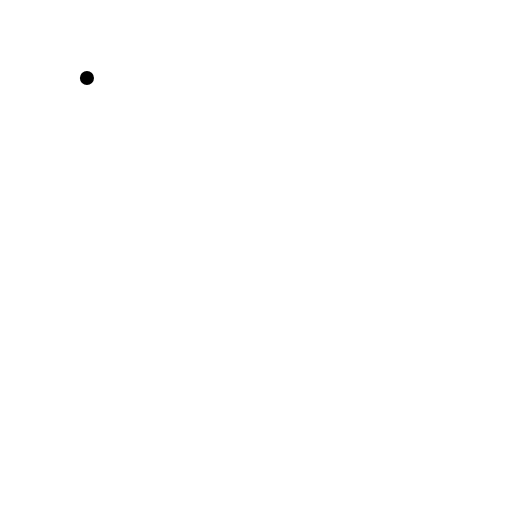
t = 0.00 s
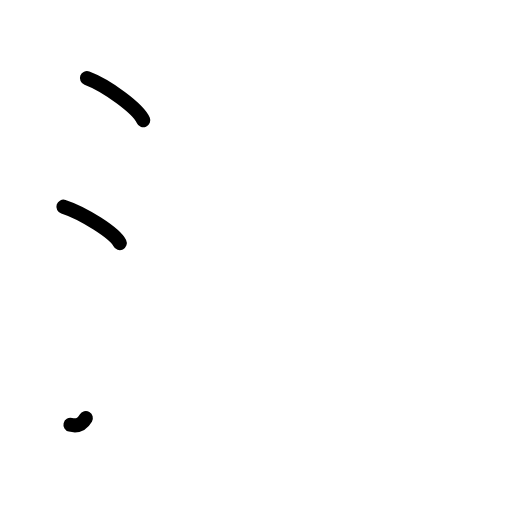
t = 2.40 s
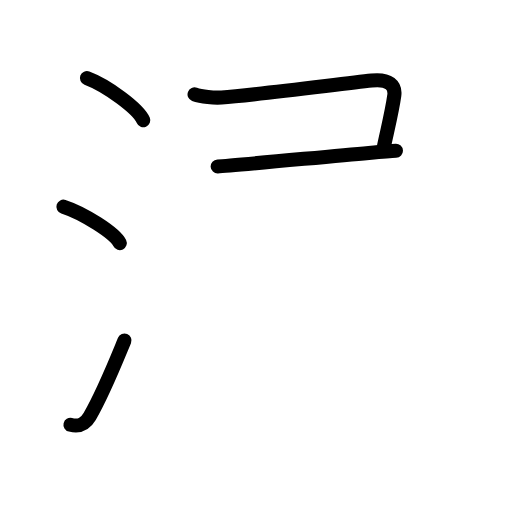
t = 4.80 s
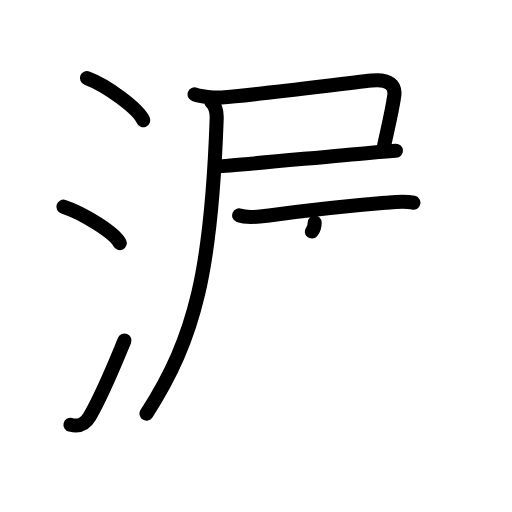
t = 7.20 s
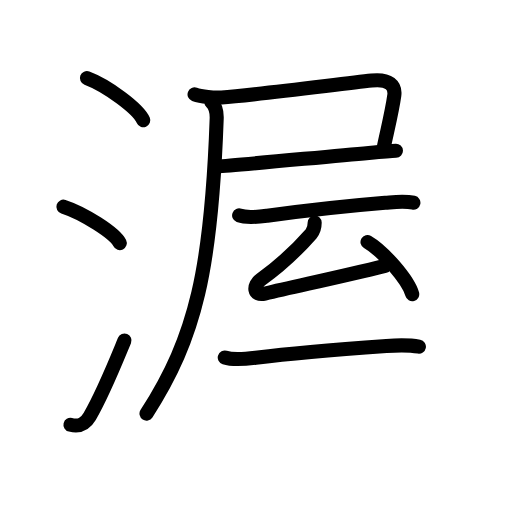
t = 9.60 s
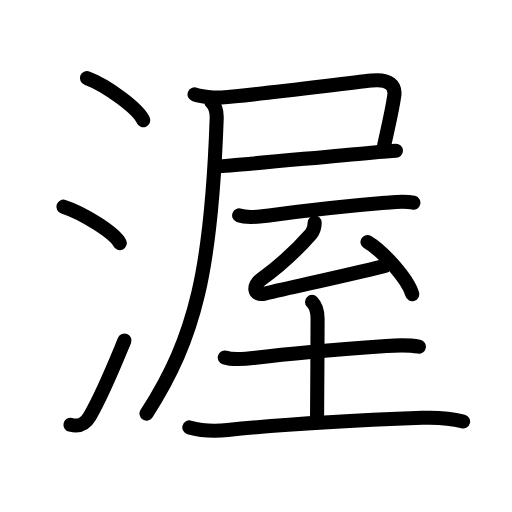
t = 12.00 s

The animated SVG that drew these frames (rendered in a browser with its animation timeline set to each time). Animation: 39 SMIL elements (animate=39); one cycle of 12.00 s.

<?xml version="1.0" encoding="UTF-8"?>
<!--
AniKanjiVG is licensed by CC-BY-SA Paul C. Sommerhoff (https://bitbucket.org/sommerhoff/anikanjivg).
AniKanjiVG uses KanjiVG which is licensed by CC-BY-SA Ulrich Apel (http://kanjivg.tagaini.net).
See also http://creativecommons.org/licenses/by-sa/3.0/
-->
<svg xmlns:kvg='http://kanjivg.tagaini.net' xmlns='http://www.w3.org/2000/svg' width='109' height='109' viewBox='0 0 109 109' style='fill:none;stroke:#000000;stroke-width:3;stroke-linecap:round;stroke-linejoin:round;' id="kvg:kanji_06e25"><g id="kvg:06e25" kvg:element="渥"><g id="kvg:06e25-g1" kvg:element="氵" kvg:variant="true" kvg:original="水" kvg:position="left" kvg:radical="general"><path id="kvg:06e25-s1" kvg:type="㇔" d="M18.51,16.62c4.23,1.58,10.93,6.5,11.99,8.97"><animate attributeName="d" begin="0.0s" dur="1.0s" from="M18.51,16.62C18.51,16.62,18.51,16.62,18.51,16.62" to="M18.51,16.62c4.23,1.58,10.93,6.5,11.99,8.97" />
</path>
<path id="kvg:06e25-s2" kvg:type="㇔" d="M13.5,44c4.24,1.37,10.94,5.62,12,7.75"><animate attributeName="d" begin="1.0s" dur="1.0s" from="M13.5,44C13.5,44,13.5,44,13.5,44" to="M13.5,44c4.24,1.37,10.94,5.62,12,7.75" />
<animate attributeName="d" begin="0s" dur="1.0s" from="M-100,-100" to="M-100,-100" />
</path>
<path id="kvg:06e25-s3" kvg:type="㇀" d="M15,90.43c1.88,0.45,3.12-0.1,4.09-1.76c2.81-4.84,4.86-10,7.41-16.17"><animate attributeName="d" begin="2.0s" dur="0.5s" from="M15,90.43C15,90.43,15,90.43,15,90.43" to="M15,90.43c1.88,0.45,3.12-0.1,4.09-1.76" />
<animate attributeName="d" begin="2.5s" dur="0.5s" from="M15,90.43c1.88,0.45,3.12-0.1,4.09-1.76c0,0,0,0,0,0,0" to="M15,90.43c1.88,0.45,3.12-0.1,4.09-1.76c2.81-4.84,4.86-10,7.41-16.17" />
<animate attributeName="d" begin="0s" dur="2.0s" from="M-100,-100" to="M-100,-100" />
</path>
</g>
<g id="kvg:06e25-g2" kvg:element="屋" kvg:position="right" kvg:phon="屋"><g id="kvg:06e25-g3" kvg:element="尸" kvg:position="tare"><path id="kvg:06e25-s4" kvg:type="㇕c" d="M41.42,20.09c1.44,0.54,4.22,0.77,5.75,0.66c7.08-0.52,24.88-2.83,31.96-3.6c3.76-0.41,5.1,1.12,4.81,3.2c-0.44,3.15-1.19,6.15-2.16,10.62"><animate attributeName="d" begin="3.0s" dur="0.25s" from="M41.42,20.09C41.42,20.09,41.42,20.09,41.42,20.09" to="M41.42,20.09c1.44,0.54,4.22,0.77,5.75,0.66" />
<animate attributeName="d" begin="3.25s" dur="0.25s" from="M41.42,20.09c1.44,0.54,4.22,0.77,5.75,0.66c0,0,0,0,0,0,0" to="M41.42,20.09c1.44,0.54,4.22,0.77,5.75,0.66c7.08-0.52,24.88-2.83,31.96-3.6" />
<animate attributeName="d" begin="3.5s" dur="0.25s" from="M41.42,20.09c1.44,0.54,4.22,0.77,5.75,0.66c7.08-0.52,24.88-2.83,31.96-3.6c0,0,0,0,0,0,0" to="M41.42,20.09c1.44,0.54,4.22,0.77,5.75,0.66c7.08-0.52,24.88-2.83,31.96-3.6c3.76-0.41,5.1,1.12,4.81,3.2" />
<animate attributeName="d" begin="3.75s" dur="0.25s" from="M41.42,20.09c1.44,0.54,4.22,0.77,5.75,0.66c7.08-0.52,24.88-2.83,31.96-3.6c3.76-0.41,5.1,1.12,4.81,3.2c0,0,0,0,0,0,0" to="M41.42,20.09c1.44,0.54,4.22,0.77,5.75,0.66c7.08-0.52,24.88-2.83,31.96-3.6c3.76-0.41,5.1,1.12,4.81,3.2c-0.44,3.15-1.19,6.15-2.16,10.62" />
<animate attributeName="d" begin="0s" dur="3.0s" from="M-100,-100" to="M-100,-100" />
</path>
<path id="kvg:06e25-s5" kvg:type="㇐b" d="M46.34,35.43c3.24-0.14,22.11-2,32.17-2.88c2.76-0.24,4.86-0.41,5.78-0.45"><animate attributeName="d" begin="4.0s" dur="0.5s" from="M46.34,35.43C46.34,35.43,46.34,35.43,46.34,35.43" to="M46.34,35.43c3.24-0.14,22.11-2,32.17-2.88" />
<animate attributeName="d" begin="4.5s" dur="0.5s" from="M46.34,35.43c3.24-0.14,22.11-2,32.17-2.88c0,0,0,0,0,0,0" to="M46.34,35.43c3.24-0.14,22.11-2,32.17-2.88c2.76-0.24,4.86-0.41,5.78-0.45" />
<animate attributeName="d" begin="0s" dur="4.0s" from="M-100,-100" to="M-100,-100" />
</path>
<path id="kvg:06e25-s6" kvg:type="㇒" d="M44.99,21.72c0.9,0.89,1.18,2.46,1.14,3.53c-1.11,31.83-4.39,46.5-14.94,62.8"><animate attributeName="d" begin="5.0s" dur="0.5s" from="M44.99,21.72C44.99,21.72,44.99,21.72,44.99,21.72" to="M44.99,21.72c0.9,0.89,1.18,2.46,1.14,3.53" />
<animate attributeName="d" begin="5.5s" dur="0.5s" from="M44.99,21.72c0.9,0.89,1.18,2.46,1.14,3.53c0,0,0,0,0,0,0" to="M44.99,21.72c0.9,0.89,1.18,2.46,1.14,3.53c-1.11,31.83-4.39,46.5-14.94,62.8" />
<animate attributeName="d" begin="0s" dur="5.0s" from="M-100,-100" to="M-100,-100" />
</path>
</g>
<g id="kvg:06e25-g4" kvg:element="至"><path id="kvg:06e25-s7" kvg:type="㇐" d="M50.91,45.86c1.71,0.64,4.23,0.29,5.98,0.06c8.33-1.12,17.16-2.1,25.11-2.75c2.01-0.16,4.03-0.45,6.01-0.01"><animate attributeName="d" begin="6.0s" dur="0.3333333333333333s" from="M50.91,45.86C50.91,45.86,50.91,45.86,50.91,45.86" to="M50.91,45.86c1.71,0.64,4.23,0.29,5.98,0.06" />
<animate attributeName="d" begin="6.333333333333333s" dur="0.3333333333333333s" from="M50.91,45.86c1.71,0.64,4.23,0.29,5.98,0.06c0,0,0,0,0,0,0" to="M50.91,45.86c1.71,0.64,4.23,0.29,5.98,0.06c8.33-1.12,17.16-2.1,25.11-2.75" />
<animate attributeName="d" begin="6.666666666666667s" dur="0.3333333333333333s" from="M50.91,45.86c1.71,0.64,4.23,0.29,5.98,0.06c8.33-1.12,17.16-2.1,25.11-2.75c0,0,0,0,0,0,0" to="M50.91,45.86c1.71,0.64,4.23,0.29,5.98,0.06c8.33-1.12,17.16-2.1,25.11-2.75c2.01-0.16,4.03-0.45,6.01-0.01" />
<animate attributeName="d" begin="0s" dur="6.0s" from="M-100,-100" to="M-100,-100" />
</path>
<path id="kvg:06e25-s8" kvg:type="㇜" d="M66.99,47.39c0.01,1.11-0.22,1.76-0.76,2.38c-3.61,4.11-6.48,6.73-10.68,9.72c-1.75,1.25-1.64,3.6,0.83,3.01c6.74-1.62,15.87-3.5,25.57-5.91"><animate attributeName="d" begin="7.0s" dur="0.25s" from="M66.99,47.39C66.99,47.39,66.99,47.39,66.99,47.39" to="M66.99,47.39c0.01,1.11-0.22,1.76-0.76,2.38" />
<animate attributeName="d" begin="7.25s" dur="0.25s" from="M66.99,47.39c0.01,1.11-0.22,1.76-0.76,2.38c0,0,0,0,0,0,0" to="M66.99,47.39c0.01,1.11-0.22,1.76-0.76,2.38c-3.61,4.11-6.48,6.73-10.68,9.72" />
<animate attributeName="d" begin="7.5s" dur="0.25s" from="M66.99,47.39c0.01,1.11-0.22,1.76-0.76,2.38c-3.61,4.11-6.48,6.73-10.68,9.72c0,0,0,0,0,0,0" to="M66.99,47.39c0.01,1.11-0.22,1.76-0.76,2.38c-3.61,4.11-6.48,6.73-10.68,9.72c-1.75,1.25-1.64,3.6,0.83,3.01" />
<animate attributeName="d" begin="7.75s" dur="0.25s" from="M66.99,47.39c0.01,1.11-0.22,1.76-0.76,2.38c-3.61,4.11-6.48,6.73-10.68,9.72c-1.75,1.25-1.64,3.6,0.83,3.01c0,0,0,0,0,0,0" to="M66.99,47.39c0.01,1.11-0.22,1.76-0.76,2.38c-3.61,4.11-6.48,6.73-10.68,9.72c-1.75,1.25-1.64,3.6,0.83,3.01c6.74-1.62,15.87-3.5,25.57-5.91" />
<animate attributeName="d" begin="0s" dur="7.0s" from="M-100,-100" to="M-100,-100" />
</path>
<path id="kvg:06e25-s9" kvg:type="㇔" d="M78.24,51.52c3.36,1.96,8.68,8.06,9.52,11.11"><animate attributeName="d" begin="8.0s" dur="1.0s" from="M78.24,51.52C78.24,51.52,78.24,51.52,78.24,51.52" to="M78.24,51.52c3.36,1.96,8.68,8.06,9.52,11.11" />
<animate attributeName="d" begin="0s" dur="8.0s" from="M-100,-100" to="M-100,-100" />
</path>
<g id="kvg:06e25-g5" kvg:element="土"><path id="kvg:06e25-s10" kvg:type="㇐" d="M47.85,76.12c2.13,0.68,4.9,0.25,7.05-0.02c8.04-1.02,18.98-1.85,27.36-2.45c2.26-0.16,4.67-0.27,6.92,0.16"><animate attributeName="d" begin="9.0s" dur="0.3333333333333333s" from="M47.85,76.12C47.85,76.12,47.85,76.12,47.85,76.12" to="M47.85,76.12c2.13,0.68,4.9,0.25,7.05-0.02" />
<animate attributeName="d" begin="9.333333333333334s" dur="0.3333333333333333s" from="M47.85,76.12c2.13,0.68,4.9,0.25,7.05-0.02c0,0,0,0,0,0,0" to="M47.85,76.12c2.13,0.68,4.9,0.25,7.05-0.02c8.04-1.02,18.98-1.85,27.36-2.45" />
<animate attributeName="d" begin="9.666666666666666s" dur="0.3333333333333333s" from="M47.85,76.12c2.13,0.68,4.9,0.25,7.05-0.02c8.04-1.02,18.98-1.85,27.36-2.45c0,0,0,0,0,0,0" to="M47.85,76.12c2.13,0.68,4.9,0.25,7.05-0.02c8.04-1.02,18.98-1.85,27.36-2.45c2.26-0.16,4.67-0.27,6.92,0.16" />
<animate attributeName="d" begin="0s" dur="9.0s" from="M-100,-100" to="M-100,-100" />
</path>
<path id="kvg:06e25-s11" kvg:type="㇑a" d="M66.43,64.27c0.96,0.96,1.18,2.11,1.18,3.59c0,5.77-0.11,19.75-0.11,21.4"><animate attributeName="d" begin="10.0s" dur="0.5s" from="M66.43,64.27C66.43,64.27,66.43,64.27,66.43,64.27" to="M66.43,64.27c0.96,0.96,1.18,2.11,1.18,3.59" />
<animate attributeName="d" begin="10.5s" dur="0.5s" from="M66.43,64.27c0.96,0.96,1.18,2.11,1.18,3.59c0,0,0,0,0,0,0" to="M66.43,64.27c0.96,0.96,1.18,2.11,1.18,3.59c0,5.77-0.11,19.75-0.11,21.4" />
<animate attributeName="d" begin="0s" dur="10.0s" from="M-100,-100" to="M-100,-100" />
</path>
<path id="kvg:06e25-s12" kvg:type="㇐" d="M40.31,90.99c2.57,0.74,5.55,0.83,8.19,0.55c9.96-1.07,27.13-2.04,41.39-2.59c2.92-0.11,6.36,0.17,8.7,0.78"><animate attributeName="d" begin="11.0s" dur="0.3333333333333333s" from="M40.31,90.99C40.31,90.99,40.31,90.99,40.31,90.99" to="M40.31,90.99c2.57,0.74,5.55,0.83,8.19,0.55" />
<animate attributeName="d" begin="11.333333333333334s" dur="0.3333333333333333s" from="M40.31,90.99c2.57,0.74,5.55,0.83,8.19,0.55c0,0,0,0,0,0,0" to="M40.31,90.99c2.57,0.74,5.55,0.83,8.19,0.55c9.96-1.07,27.13-2.04,41.39-2.59" />
<animate attributeName="d" begin="11.666666666666666s" dur="0.3333333333333333s" from="M40.31,90.99c2.57,0.74,5.55,0.83,8.19,0.55c9.96-1.07,27.13-2.04,41.39-2.59c0,0,0,0,0,0,0" to="M40.31,90.99c2.57,0.74,5.55,0.83,8.19,0.55c9.96-1.07,27.13-2.04,41.39-2.59c2.92-0.11,6.36,0.17,8.7,0.78" />
<animate attributeName="d" begin="0s" dur="11.0s" from="M-100,-100" to="M-100,-100" />
</path>
</g>
</g>
</g>
</g>
</svg>
